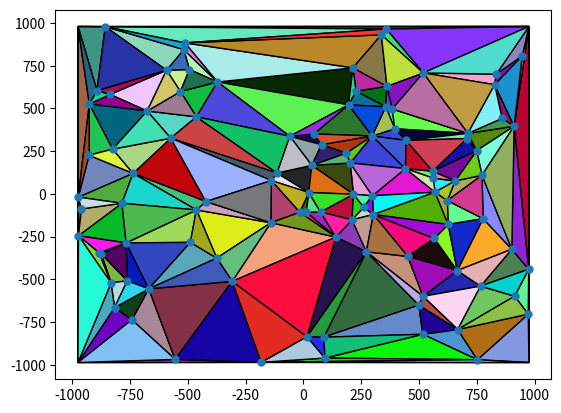

This chart was generated by the following Python code:
import numpy as np
import matplotlib.pyplot as plt


def dot(a, b):
    return a.x*b.x+a.y*b.y


def cross(a, b):
    return a.x*b.y-a.y*b.x


class Point:
    def __init__(self, x, y):
        self.x = x
        self.y = y

    def __repr__(self):
        return f'({self.x}, {self.y})'

    def __add__(self, p):
        return Point(self.x+p.x, self.y+p.y)

    def __sub__(self, p):
        return Point(self.x-p.x, self.y-p.y)

    def __mul__(self, c):
        return Point(self.x*c, self.y*c)

    def __truediv__(self, c):
        return Point(self.x/c, self.y/c)

    def __eq__(self, p):
        return self.x == p.x and self.y == p.y

    def __lt__(self, p):
        if self.x == p.x:
            return self.y < p.y
        return self.x < p.x

    def __hash__(self):
        return hash((self.x, self.y))


class Triangle:
    def __init__(self, v):
        assert len(v) == 3
        self._v = v

    @property
    def v(self):
        return sorted(list(self._v))

    @property
    def circum_circle(self):
        # A = (0, 0)
        V = self.v
        B = V[1]-V[0]
        C = V[2]-V[0]
        D = 2*cross(B, C)
        Ux = (C.y*dot(B, B)-B.y*dot(C, C))
        Uy = (B.x*dot(C, C)-C.x*dot(B, B))
        U = Point(Ux, Uy)/D
        r = dot(U, U)**0.5
        return U+V[0], r

    @property
    def edges(self):
        return (Edge([self.v[0], self.v[1]]), Edge([self.v[1], self.v[2]]), Edge([self.v[2], self.v[0]]))

    def in_cc(self, p):
        u, r = self.circum_circle
        return dot(u-p, u-p) <= r**2

    def __repr__(self):
        return str(self.v)

    def __eq__(self, t):
        return self.v == t.v

    def __hash__(self):
        return hash(tuple(self.v))


class Edge:
    def __init__(self, v):
        assert len(v) == 2
        self.a, self.b = sorted(v)

    def __repr__(self):
        return str((self.a, self.b))

    def __eq__(self, e):
        return self.a == e.a and self.b == e.b

    def __hash__(self):
        return hash((self.a, self.b))


def BowyerWatson(points_arr, border=True):
    points = list(map(lambda cords: Point(*cords), points_arr))
    min_x, min_y = min(unique[:, 0])-1, min(unique[:, 1])-1
    max_x, max_y = max(unique[:, 0])+1, max(unique[:, 1])+1
    super_p = [Point(min_x, max_y), Point(max_x, max_y),
               Point(min_x, min_y), Point(max_x, min_y)]
    super_t = [Triangle(super_p[:3]), Triangle(super_p[1:])]
    triangulation = set(super_t)
    for p in points:
        bad_t = set()
        bad_e = {}  # edge -> no occurences
        for t in triangulation:
            if t.in_cc(p):
                bad_t.add(t)
                for e in t.edges:
                    bad_e[e] = bad_e.get(e, 0) + 1
        polygon = set()
        for t in bad_t:
            for e in t.edges:
                assert e in bad_e
                if bad_e[e] == 1:
                    polygon.add(e)
        for t in bad_t:
            triangulation.remove(t)
        for e in polygon:
            new_t = Triangle({e.a, e.b, p})
            triangulation.add(new_t)
    if not border:
        for t in set(triangulation):
            if len(set(t.v) & set(super_p)) > 0:
                triangulation.remove(t)
    return triangulation


def plot(X, triangulation):
    fig, ax = plt.subplots()
    Xt = []
    colors = np.random.rand(len(triangulation), 3)
    for i, t in enumerate(triangulation):
        cords = np.array([[t.v[j].x, t.v[j].y] for j in range(3)])
        t1 = plt.Polygon(cords, ec='black', fc=colors[i])
        ax.add_patch(t1)
    plt.scatter(X[:, 0], X[:, 1], s=25)
    plt.show()


if __name__ == '__main__':
    N = 100
    MIN, MAX = -1000, 1000
    random = np.random.randint(MIN, MAX, (N, 2))
    unique = np.unique(random, axis=0)
    triangulation = BowyerWatson(unique)
    plot(unique, triangulation)
